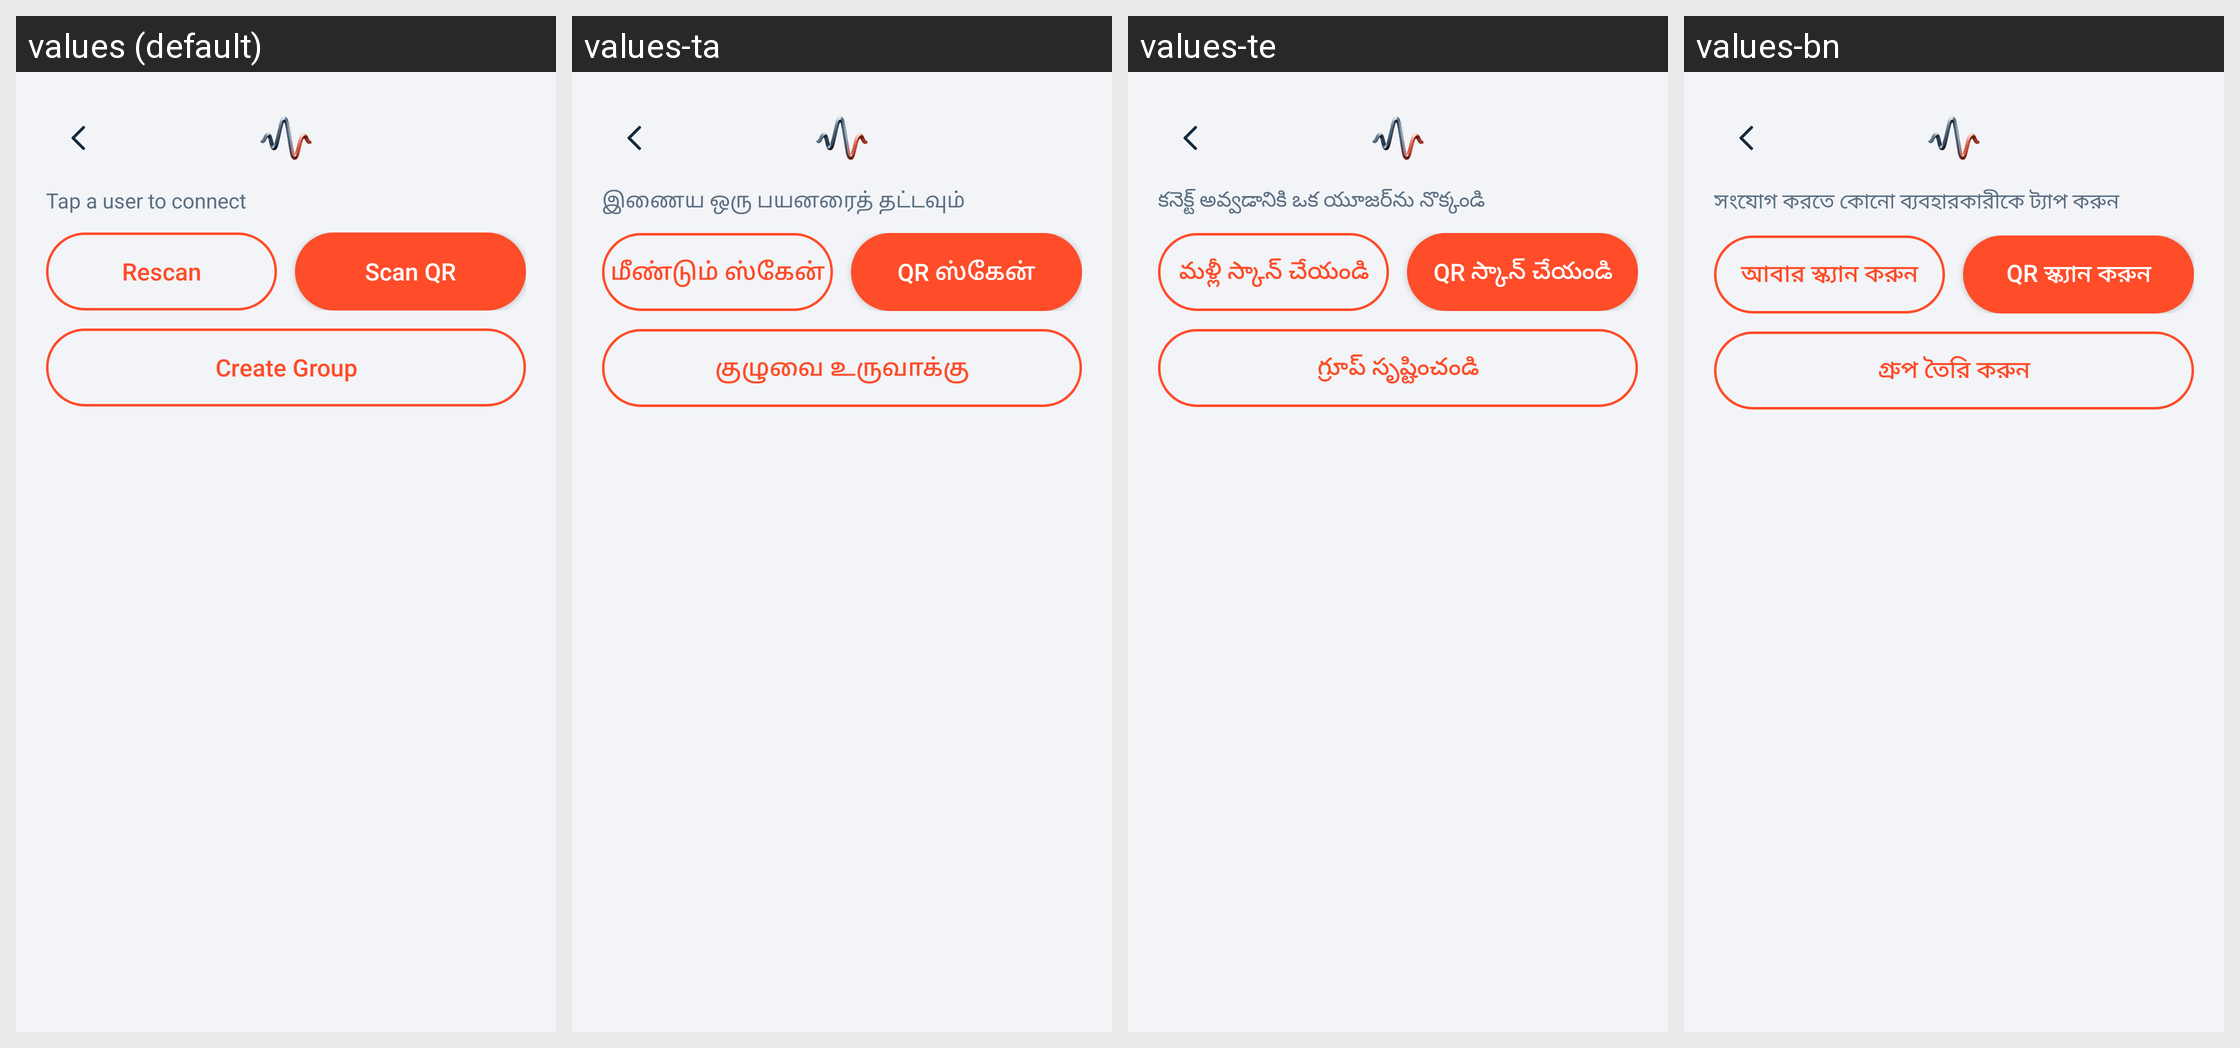

Translations of the strings shown on this Android screen, per locale in the grid:
Android screen res/layout/activity_nearby.xml rendered under 4 locales, left to right: values (default), values-ta, values-te, values-bn. Device: Nexus 5 (rendered at 1080×1920; each locale shown at half size, 540×960, under a caption strip naming it); theme Theme.AirWave.
Other locales in the repository, not shown: values-gu, values-hi, values-mr.
Strings drawn on this screen, with the default value and each locale's value (text and hints the layout hard-codes, and strings that could not be matched under every locale, appear in the picture but are not listed):

tap_to_connect
  values: Tap a user to connect
  values-ta: இணைய ஒரு பயனரைத் தட்டவும்
  values-te: కనెక్ట్ అవ్వడానికి ఒక యూజర్‌ను నొక్కండి
  values-bn: সংযোগ করতে কোনো ব্যবহারকারীকে ট্যাপ করুন

rescan
  values: Rescan
  values-ta: மீண்டும் ஸ்கேன்
  values-te: మళ్లీ స్కాన్ చేయండి
  values-bn: আবার স্ক্যান করুন

scan_qr
  values: Scan QR
  values-ta: QR ஸ்கேன்
  values-te: QR స్కాన్ చేయండి
  values-bn: QR স্ক্যান করুন

create_group
  values: Create Group
  values-ta: குழுவை உருவாக்கு
  values-te: గ్రూప్ సృష్టించండి
  values-bn: গ্রুপ তৈরি করুন
